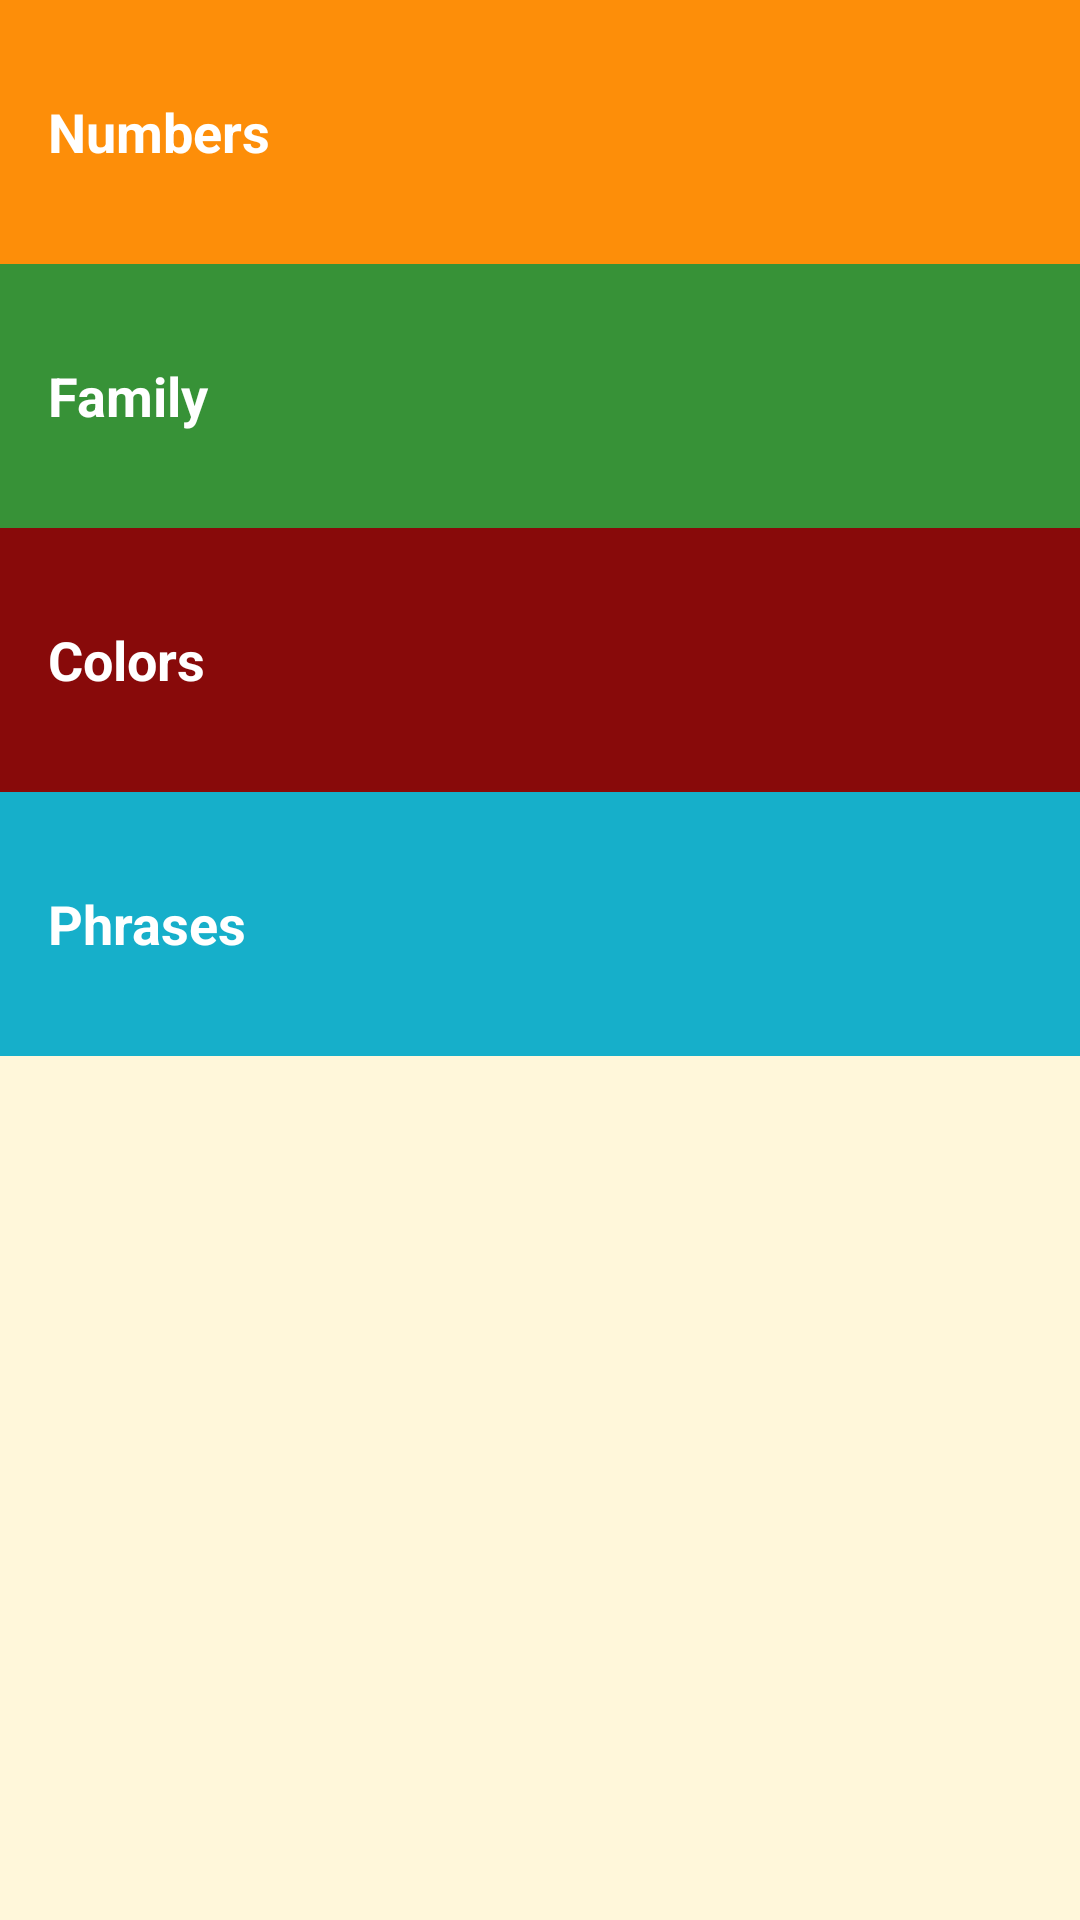

Write the Android layout XML for this screen, with the resource values it uses.
<!-- AndroidManifest.xml: application theme AppTheme -->
<!-- res/layout/activity_main.xml -->
<?xml version="1.0" encoding="utf-8"?>
<LinearLayout xmlns:android="http://schemas.android.com/apk/res/android"
    xmlns:app="http://schemas.android.com/apk/res-auto"
    xmlns:tools="http://schemas.android.com/tools"
    android:layout_width="match_parent"
    android:layout_height="match_parent"
    android:orientation="vertical"
    android:background="@color/tan_bakground"
    tools:context="com.example.helal.learninglanguageapp.MainActivity">

    <TextView
        android:id="@+id/numbers"
        style="@style/categorie_style"
        android:background="@color/categorie_numbers"
        android:text="@string/categorie_numbers"
        android:onClick="setOnClickNumbers"
        />

    <TextView
        android:id="@+id/family"
        style="@style/categorie_style"
        android:background="@color/categorie_family"
        android:text="@string/categorie_family"
        android:onClick="setOnClickFamily"
        />
    <TextView
        android:id="@+id/color"
        style="@style/categorie_style"
        android:background="@color/categorie_color"
        android:text="@string/categorie_color"
        android:onClick="setOnClickColor"
        />
    <TextView
        android:id="@+id/phrase"
        style="@style/categorie_style"
        android:background="@color/categorie_phrase"
        android:text="@string/categorie_phrase"
        android:onClick="setOnClickPrase"
        />

</LinearLayout>
<!-- resources referenced by this layout -->
<resources>
  <color name="categorie_color">#880a0a</color>
  <color name="categorie_family">#379237</color>
  <color name="categorie_numbers">#fd8e09</color>
  <color name="categorie_phrase">#16afca</color>
  <color name="tan_bakground">#fff7da</color>
  <string name="categorie_color">Colors</string>
  <string name="categorie_family">Family</string>
  <string name="categorie_numbers">Numbers</string>
  <string name="categorie_phrase">Phrases</string>
  <style name="categorie_style">
          <item name="android:layout_width">match_parent</item>
          <item name="android:layout_height">@dimen/List_item_hight</item>
          <item name="android:gravity">center_vertical</item>
          <item name="android:padding">16dp</item>
          <item name="android:textColor">@android:color/white</item>
          <item name="android:textStyle">bold</item>
          <item name="android:textAppearance">?android:textAppearanceMedium</item>
      </style>
  <style name="AppTheme" parent="Theme.AppCompat.Light.DarkActionBar">
          
          <item name="colorPrimary">@color/colorPrimary</item>
          <item name="colorPrimaryDark">@color/colorPrimaryDark</item>
          <item name="colorAccent">@color/colorAccent</item>
      </style>
  <dimen name="List_item_hight">88dp</dimen>
  <color name="colorPrimary">#3F51B5</color>
  <color name="colorPrimaryDark">#303F9F</color>
  <color name="colorAccent">#FF4081</color>
</resources>
